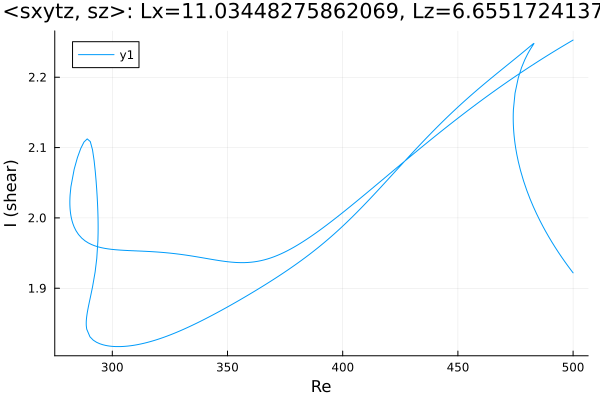

Data behind this chart, as committed beside it:
Re, shear
500.0, 2.253
498.9, 2.251
497.5, 2.248
496.1, 2.245
494.7, 2.243
493.3, 2.24
491.9, 2.237
490.5, 2.234
489, 2.231
487.6, 2.228
486.2, 2.225
484.8, 2.222
483.4, 2.219
482, 2.216
480.6, 2.213
479.1, 2.21
477.7, 2.207
476.3, 2.204
474.9, 2.201
473.5, 2.198
472.1, 2.195
470.7, 2.192
469.2, 2.188
467.8, 2.185
466.4, 2.182
465, 2.178
463.6, 2.175
462.2, 2.172
460.8, 2.168
459.3, 2.165
457.9, 2.162
456.5, 2.158
455.1, 2.155
453.7, 2.151
452.3, 2.147
450.9, 2.144
449.4, 2.14
448, 2.137
446.6, 2.133
445.2, 2.129
443.8, 2.126
442.4, 2.122
441, 2.118
439.5, 2.115
438.1, 2.111
436.7, 2.107
435.3, 2.103
433.9, 2.1
432.5, 2.096
431.1, 2.092
429.6, 2.088
428.2, 2.084
426.8, 2.08
425.4, 2.077
424, 2.073
422.6, 2.069
421.2, 2.065
419.7, 2.061
418.3, 2.057
416.9, 2.053
... 514 more rows
